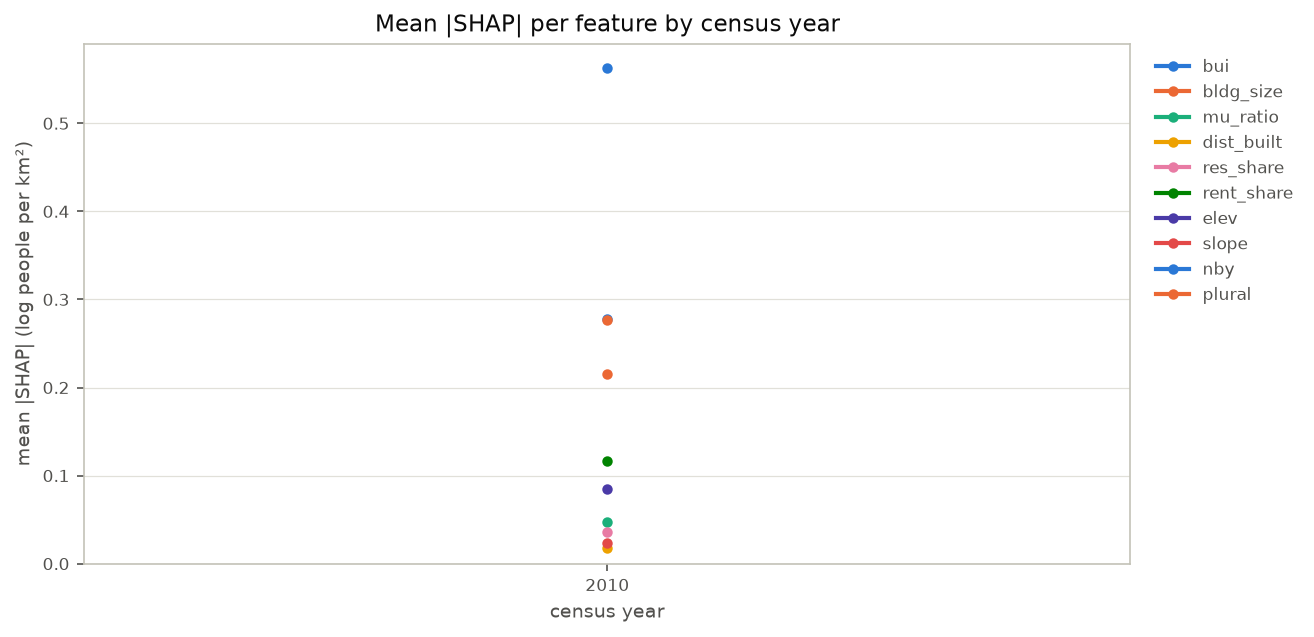

Source data for this figure (header and first rows):
year, bui, bldg_size, mu_ratio, dist_built, res_share, rent_share, elev, slope, nby, plural
2010, 0.5629, 0.2152, 0.04715, 0.01825, 0.03551, 0.116, 0.08461, 0.02291, 0.2777, 0.2771
